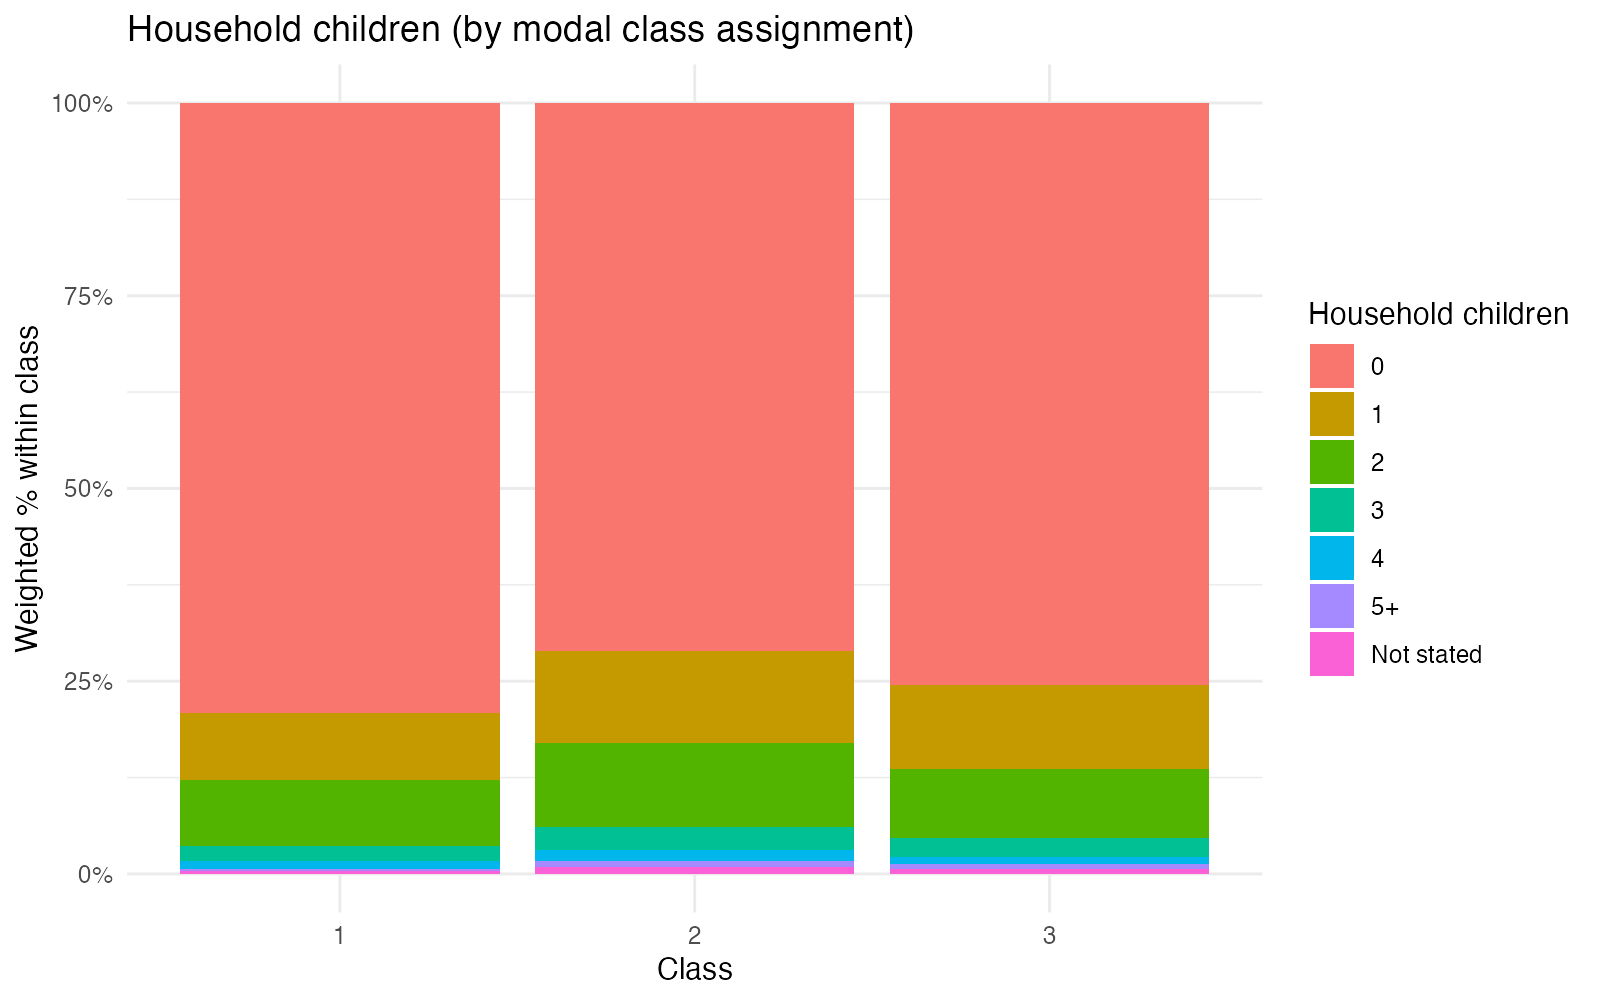

Values plotted in this chart, from the file beside it:
class, level, weighted_n, pct
1, 0, 8432, 79.11
1, 1, 929.5, 8.721
1, 2, 906.6, 8.507
1, 3, 218.3, 2.048
1, 4, 99.41, 0.9327
1, 5+, 36.28, 0.3404
1, Not stated, 36.22, 0.3398
2, 0, 7923, 71.12
2, 1, 1321, 11.86
2, 2, 1211, 10.87
2, 3, 341.9, 3.07
2, 4, 149, 1.337
2, 5+, 94.14, 0.8451
2, Not stated, 99.43, 0.8926
3, 0, 17656, 75.44
3, 1, 2571, 10.98
3, 2, 2090, 8.932
3, 3, 581.5, 2.484
3, 4, 219.5, 0.938
3, 5+, 129, 0.551
3, Not stated, 158.5, 0.6774
